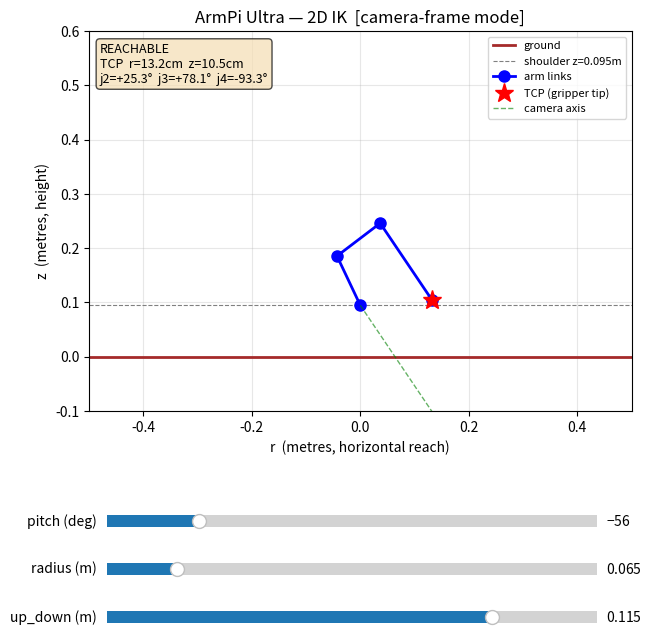

Write the Python code that produced this figure.
#!/usr/bin/env python3
"""
ik_viz.py — 2D stick figure IK debugger, camera-frame mode.

Sliders control (pitch, radius, up_down) in the camera frame.
Moving pitch also moves the TCP — radius and up_down are along/across the camera axis.

Usage:
    python3 scripts/ik_viz.py
"""

import math
import matplotlib.pyplot as plt
import matplotlib.patches as mpatches
from matplotlib.widgets import Slider

# ── Link lengths (from transform.py) ─────────────────────────────────────────
D_BASE = 0.094605
L1     = 0.10048
L2     = 0.100
L3     = 0.055
L_TOOL = 0.115
L_TCP  = L3 + L_TOOL  # 0.170

# ── Saved home positions (from README) ───────────────────────────────────────
HOMES = {
    'home1': {6: 504, 5: 603, 4: 824, 3: 111, 2: 498, 1: 230},
    'home2': {6: 504, 5: 510, 4: 496, 3: 502, 2: 499, 1: 230},
    'home3': {6: 504, 5: 716, 4: 829, 3: 260, 2: 498, 1: 230},
    'home4': {6: 504, 5: 597, 4: 749, 3:  82, 2: 498, 1: 230},
}

_J2_MAP = [0, 1000, 500,   30, -210, -90]
_J3_MAP = [0, 1000, 500, -120,  120,   0]
_J4_MAP = [0, 1000, 500,   30, -210, -90]

def _map_fwd(value, param):
    return ((value - param[2]) / (param[1] - param[0])) * (param[4] - param[3]) + param[5]

def home_to_sliders(home_name):
    """Convert a saved home position to (pitch_deg, radius, up_down) slider values."""
    p = HOMES[home_name]
    j2 = -math.radians(_map_fwd(p[5], _J2_MAP)) - math.pi / 2
    j3 =  math.radians(_map_fwd(p[4], _J3_MAP))
    j4 = -math.radians(_map_fwd(p[3], _J4_MAP)) - math.pi / 2

    q2_std = j2 + math.pi / 2
    q3_std = -j3
    pitch  = j4 + math.pi / 2 - j3 + j2

    elbow_r = L1 * math.cos(q2_std)
    elbow_z = D_BASE + L1 * math.sin(q2_std)
    fa      = q2_std + q3_std
    wrist_r = elbow_r + L2 * math.cos(fa)
    wrist_z = elbow_z + L2 * math.sin(fa)
    tcp_r   = wrist_r + L_TCP * math.cos(pitch)
    tcp_z   = wrist_z + L_TCP * math.sin(pitch)

    z_rel   = tcp_z - D_BASE
    radius  =  tcp_r * math.cos(pitch) + z_rel * math.sin(pitch)
    up_down = -tcp_r * math.sin(pitch) + z_rel * math.cos(pitch)

    return math.degrees(pitch), radius, up_down

# ── IK solver (inline, no imports) ───────────────────────────────────────────

def solve(pitch, radius, up_down, elbow_up=True):
    """Returns (shoulder, elbow, wrist, tcp) as (r, z) tuples, plus reachable flag."""
    shoulder = (0.0, D_BASE)

    # TCP world position from camera-frame inputs
    r_tcp = radius  * math.cos(pitch) - up_down * math.sin(pitch)
    z_tcp = D_BASE  + radius * math.sin(pitch) + up_down * math.cos(pitch)

    # Joint4 (wrist pivot) position
    r_j4     = r_tcp - L_TCP * math.cos(pitch)
    z_j4_rel = z_tcp - D_BASE - L_TCP * math.sin(pitch)

    # 2R IK
    D_sq   = r_j4**2 + z_j4_rel**2
    cos_q3 = (D_sq - L1**2 - L2**2) / (2.0 * L1 * L2)
    reachable = -1.0 <= cos_q3 <= 1.0
    cos_q3 = max(-1.0, min(1.0, cos_q3))

    q3_std = math.acos(cos_q3) * (1 if elbow_up else -1)
    gamma  = math.atan2(z_j4_rel, r_j4)
    delta  = math.atan2(L2 * math.sin(q3_std), L1 + L2 * math.cos(q3_std))
    q2_std = gamma - delta

    # Joint positions
    elbow = (L1 * math.cos(q2_std),
             D_BASE + L1 * math.sin(q2_std))

    forearm_angle = q2_std + q3_std
    wrist = (elbow[0] + L2 * math.cos(forearm_angle),
             elbow[1] + L2 * math.sin(forearm_angle))

    tcp = (r_tcp, z_tcp)

    return shoulder, elbow, wrist, tcp, reachable


# ── Plot setup ────────────────────────────────────────────────────────────────

fig, ax = plt.subplots(figsize=(7, 8))
plt.subplots_adjust(bottom=0.30)
ax.set_xlim(-0.5, 0.5)
ax.set_ylim(-0.1, 0.6)
ax.set_aspect('equal')
ax.set_xlabel('r  (metres, horizontal reach)')
ax.set_ylabel('z  (metres, height)')
ax.set_title('ArmPi Ultra — 2D IK  [camera-frame mode]')
ax.axhline(0, color='brown', linewidth=2, label='ground')
ax.axhline(D_BASE, color='grey', linestyle='--', linewidth=0.8, label=f'shoulder z={D_BASE:.3f}m')
ax.grid(True, alpha=0.3)

# Initial values — start at home1
_p, _r, _u     = home_to_sliders('home1')
INIT_PITCH_DEG = _p
INIT_RADIUS    = _r
INIT_UP_DOWN   = _u

shoulder, elbow, wrist, tcp, ok = solve(math.radians(INIT_PITCH_DEG), INIT_RADIUS, INIT_UP_DOWN)

arm_line,  = ax.plot([shoulder[0], elbow[0], wrist[0], tcp[0]],
                     [shoulder[1], elbow[1], wrist[1], tcp[1]],
                     'b-o', linewidth=2, markersize=8, label='arm links')

tcp_dot,   = ax.plot(*tcp, 'r*', markersize=14, label='TCP (gripper tip)')

pitch_line, = ax.plot(
    [0, 0.3 * math.cos(math.radians(INIT_PITCH_DEG))],
    [D_BASE, D_BASE + 0.3 * math.sin(math.radians(INIT_PITCH_DEG))],

    'g--', linewidth=1, alpha=0.6, label='camera axis'
)

status_text = ax.text(0.02, 0.97, '', transform=ax.transAxes,
                      verticalalignment='top', fontsize=9,
                      bbox=dict(boxstyle='round', facecolor='wheat', alpha=0.7))

ax.legend(loc='upper right', fontsize=8)

# ── Sliders ───────────────────────────────────────────────────────────────────

ax_pitch   = plt.axes([0.15, 0.20, 0.70, 0.03])
ax_radius  = plt.axes([0.15, 0.14, 0.70, 0.03])
ax_updown  = plt.axes([0.15, 0.08, 0.70, 0.03])

sl_pitch   = Slider(ax_pitch,  'pitch (deg)',  -90, 90,   valinit=INIT_PITCH_DEG, valstep=1)
sl_radius  = Slider(ax_radius, 'radius (m)',   0.0, 0.45, valinit=INIT_RADIUS,    valstep=0.005)
sl_updown  = Slider(ax_updown, 'up_down (m)', -0.2, 0.2,  valinit=INIT_UP_DOWN,  valstep=0.005)


def update(_):
    pitch   = math.radians(sl_pitch.val)
    radius  = sl_radius.val
    up_down = sl_updown.val

    shoulder, elbow, wrist, tcp, reachable = solve(pitch, radius, up_down, elbow_up=False)

    xs = [shoulder[0], elbow[0], wrist[0], tcp[0]]
    zs = [shoulder[1], elbow[1], wrist[1], tcp[1]]
    arm_line.set_xdata(xs)
    arm_line.set_ydata(zs)
    tcp_dot.set_xdata([tcp[0]])
    tcp_dot.set_ydata([tcp[1]])

    pitch_line.set_xdata([0, 0.3 * math.cos(pitch)])
    pitch_line.set_ydata([D_BASE, D_BASE + 0.3 * math.sin(pitch)])

    # URDF angles
    q2_std = math.atan2(elbow[1] - D_BASE, elbow[0])
    q3_vec = (wrist[0] - elbow[0], wrist[1] - elbow[1])
    forearm_angle = math.atan2(q3_vec[1], q3_vec[0])
    q3_std = forearm_angle - q2_std
    j2 = q2_std - math.pi / 2
    j3 = -q3_std
    j4 = pitch - math.pi / 2 + j3 - j2

    color = 'wheat' if reachable else 'salmon'
    status_text.get_bbox_patch().set_facecolor(color)
    status_text.set_text(
        f"{'REACHABLE' if reachable else 'OUT OF REACH'}\n"
        f"TCP  r={tcp[0]*100:.1f}cm  z={tcp[1]*100:.1f}cm\n"
        f"j2={math.degrees(j2):+.1f}°  j3={math.degrees(j3):+.1f}°  j4={math.degrees(j4):+.1f}°"
    )
    fig.canvas.draw_idle()


sl_pitch.on_changed(update)
sl_radius.on_changed(update)
sl_updown.on_changed(update)
update(None)

plt.show()
